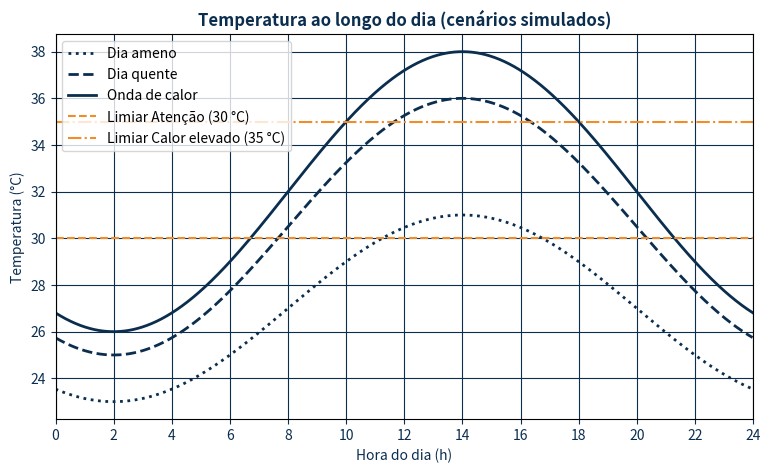
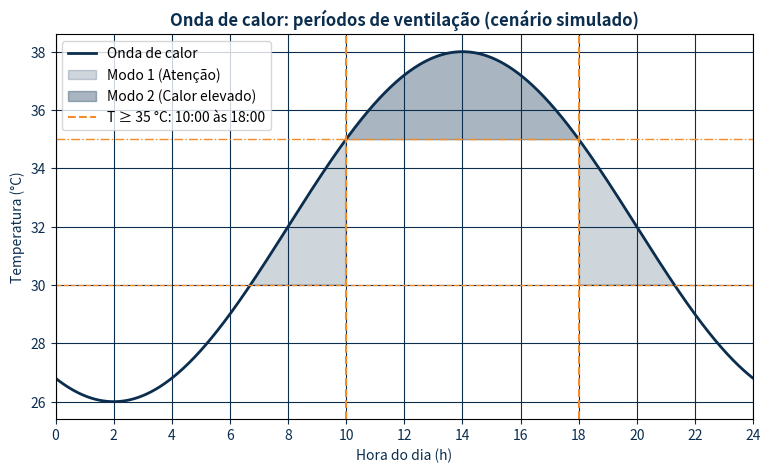
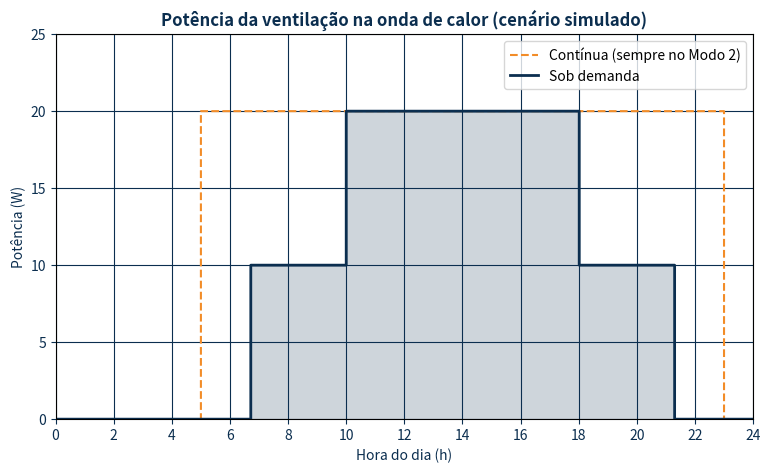
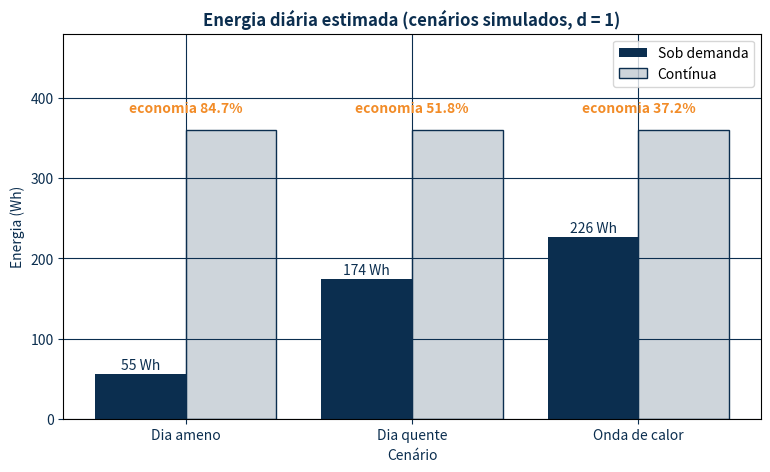
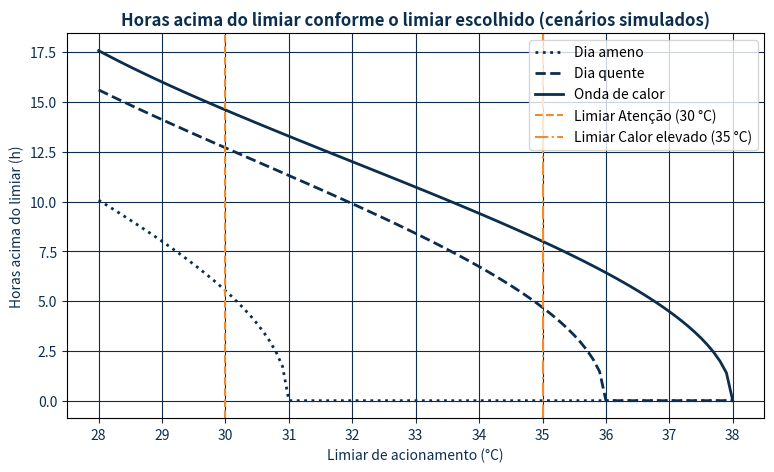

Recreate these plots in Python, in order.
"""
CITIZENTECH - PONTO FRESCO - MATEMÁTICA/CÁLCULO - DADOS SIMULADOS
Modelagem da temperatura ao longo do dia (função trigonométrica), dos períodos
de ventilação (inequação) e do consumo de energia (E = P x t).
"""

import numpy as np                 # função de temperatura; inequação; vetor de horas do dia
import matplotlib.pyplot as plt    # seção de gráficos
import os                          # criar a pasta dos gráficos

""" -- CONSTANTES -- """
PERIODO = 24
T_PICO = 14
LIMITE_ATENCAO = 30
LIMITE_ELEVADO = 35
POTENCIAS_W = [0, 10, 20]
INICIO_OPERACAO = 5
FIM_OPERACAO = 23
DT = 1/60
DEMANDAS = [1, 0.6]

# Cada cenário: [nome, M (média, °C), A (amplitude, °C)]
# Cenários SIMULADOS de dias de verão no Rio · não são medições
CENARIOS = [
    ['Dia ameno', 27, 4],         # mínima 23 °C, máxima 31 °C
    ['Dia quente', 30.5, 5.5],    # mínima 25 °C, máxima 36 °C
    ['Onda de calor', 32, 6],     # mínima 26 °C, máxima 38 °C
]

# CORES DA IDENTIDADE VISUAL DO PROJETO
AZUL_ESCURO = '#0B2E4F'
AZUL_TRANSPARENTE = '#0B2E4F33'
LARANJA = '#F28C28'

PASTA_GRAFICOS = 'graficos'

""" -- SEÇÃO DE CÁLCULOS (ANALÍTICO) -- """

def temperatura(t, M, A):
    return M + A * np.cos(2 * np.pi / PERIODO * (t - T_PICO))


def intervalo_acima(L, M, A):
    # Resolve T(t) >= L. Retorna: duração (h), início e fim (h)
    k = (L - M) / A
    if k >= 1:
        return 0, None, None      # o limiar nunca é atingido
    elif k <= -1:
        return 24, None, None     # acima do limiar o dia inteiro
    else:
        meio = (12 / np.pi) * np.arccos(k)
        return 2 * meio, T_PICO - meio, T_PICO + meio
                          # início          # fim


def formatar_hora(h):
    hora_inteira = int(h)
    minutos = round((h - int(h)) * 60)
    if minutos == 60:
        minutos = 0
        hora_inteira += 1
    return f'{hora_inteira:02d}:{minutos:02d}'


""" -- SEÇÃO DE SIMULAÇÃO (NUMÉRICO) -- """

def classificar(temp):
    if temp < LIMITE_ATENCAO:
        return 0
    elif temp < LIMITE_ELEVADO:
        return 1
    else:
        return 2


def decidir_ventilacao(estado, hora):
    if hora < INICIO_OPERACAO or hora >= FIM_OPERACAO or estado == 0:
        return 0
    elif estado == 1:
        return 1
    else:
        return 2


def simular_dia(M, A):
    horas = np.arange(0, 24, DT)
    temps = temperatura(horas, M, A)
    tempo_m1 = tempo_m2 = 0

    for i in range(len(horas)):
        estado = classificar(temps[i])
        modo = decidir_ventilacao(estado, horas[i])
        if modo == 1:
            tempo_m1 += DT
        elif modo == 2:
            tempo_m2 += DT

    return tempo_m1, tempo_m2


def energia(t_m1, t_m2, d):
    energia_demanda = d * (POTENCIAS_W[1] * t_m1 + POTENCIAS_W[2] * t_m2)
    energia_continua = POTENCIAS_W[2] * (FIM_OPERACAO - INICIO_OPERACAO)
    energia_economia = (energia_continua - energia_demanda) / energia_continua * 100

    return energia_demanda, energia_continua, energia_economia


def potencia_no_dia(M, A):
    # Potência da ventilação em cada minuto do dia (para o Gráfico 3)
    horas = np.arange(0, 24, DT)
    temps = temperatura(horas, M, A)
    potencias = []

    for i in range(len(horas)):
        estado = classificar(temps[i])
        modo = decidir_ventilacao(estado, horas[i])
        potencias.append(POTENCIAS_W[modo])

    return horas, potencias


""" -- SEÇÃO DE GRÁFICOS -- """

def configurar_grafico(titulo, rotulo_x, rotulo_y, eixo_horas=True):
    plt.title(titulo, color=AZUL_ESCURO, fontweight='bold')
    plt.xlabel(rotulo_x, color=AZUL_ESCURO)
    plt.ylabel(rotulo_y, color=AZUL_ESCURO)
    plt.grid(color=AZUL_TRANSPARENTE)
    plt.tick_params(colors=AZUL_ESCURO)
    if eixo_horas:
        plt.xticks(range(0, 25, 2))
        plt.xlim(0, 24)


def salvar_grafico(nome_arquivo):
    plt.legend()
    plt.savefig(f'{PASTA_GRAFICOS}/{nome_arquivo}', dpi=200, bbox_inches='tight')
    plt.close()


def grafico_cenarios():
    # Gráfico 1: temperatura ao longo do dia nos três cenários
    horas = np.arange(0, 24, DT)
    estilos = [':', '--', '-']    # ameno, quente, onda de calor

    plt.figure(figsize=(9, 5))
    for i in range(len(CENARIOS)):
        nome = CENARIOS[i][0]
        M = CENARIOS[i][1]
        A = CENARIOS[i][2]
        temps = temperatura(horas, M, A)
        plt.plot(horas, temps, color=AZUL_ESCURO, linestyle=estilos[i], linewidth=2, label=nome)

    plt.axhline(LIMITE_ATENCAO, color=LARANJA, linestyle='--', label='Limiar Atenção (30 °C)')
    plt.axhline(LIMITE_ELEVADO, color=LARANJA, linestyle='-.', label='Limiar Calor elevado (35 °C)')

    configurar_grafico('Temperatura ao longo do dia (cenários simulados)', 'Hora do dia (h)', 'Temperatura (°C)')
    salvar_grafico('1_temperatura_cenarios.png')


def grafico_onda_calor():
    # Gráfico 2: períodos de ventilação no cenário de onda de calor
    nome = CENARIOS[2][0]
    M = CENARIOS[2][1]
    A = CENARIOS[2][2]
    horas = np.arange(0, 24, DT)
    temps = temperatura(horas, M, A)

    plt.figure(figsize=(9, 5))
    plt.plot(horas, temps, color=AZUL_ESCURO, linewidth=2, label=nome)

    # Sombreia entre o limiar e a curva, só onde a condição do where é verdadeira
    plt.fill_between(horas, LIMITE_ATENCAO, temps,
                     where=(temps >= LIMITE_ATENCAO) & (temps < LIMITE_ELEVADO),
                     color=AZUL_TRANSPARENTE, label='Modo 1 (Atenção)')
    plt.fill_between(horas, LIMITE_ELEVADO, temps,
                     where=(temps >= LIMITE_ELEVADO),
                     color=AZUL_ESCURO, alpha=0.35, label='Modo 2 (Calor elevado)')

    plt.axhline(LIMITE_ATENCAO, color=LARANJA, linestyle='--', linewidth=1)
    plt.axhline(LIMITE_ELEVADO, color=LARANJA, linestyle='-.', linewidth=1)

    # Resultado analítico: início e fim do período acima de 35 °C
    duracao, inicio, fim = intervalo_acima(LIMITE_ELEVADO, M, A)
    plt.axvline(inicio, color=LARANJA, linestyle='--', linewidth=1.5,
                label=f'T ≥ 35 °C: {formatar_hora(inicio)} às {formatar_hora(fim)}')
    plt.axvline(fim, color=LARANJA, linestyle='--', linewidth=1.5)

    configurar_grafico('Onda de calor: períodos de ventilação (cenário simulado)', 'Hora do dia (h)', 'Temperatura (°C)')
    salvar_grafico('2_onda_calor_ventilacao.png')


def grafico_potencia():
    # Gráfico 3: potência ao longo do dia, sob demanda x contínua
    M = CENARIOS[2][1]
    A = CENARIOS[2][2]
    horas, potencias = potencia_no_dia(M, A)

    potencia_continua = []
    for h in horas:
        if INICIO_OPERACAO <= h < FIM_OPERACAO:
            potencia_continua.append(POTENCIAS_W[2])
        else:
            potencia_continua.append(0)

    plt.figure(figsize=(9, 5))
    plt.step(horas, potencia_continua, where='post', color=LARANJA, linewidth=1.5, linestyle='--', label='Contínua (sempre no Modo 2)')
    plt.step(horas, potencias, where='post', color=AZUL_ESCURO, linewidth=2, label='Sob demanda')
    plt.fill_between(horas, 0, potencias, step='post', color=AZUL_TRANSPARENTE)
    plt.ylim(0, 25)

    configurar_grafico('Potência da ventilação na onda de calor (cenário simulado)', 'Hora do dia (h)', 'Potência (W)')
    salvar_grafico('3_potencia_dia.png')


def grafico_energia():
    # Gráfico 4: energia por cenário (d = 1)
    nomes = []
    e_demanda = []
    e_continua = []
    economias = []
    for cenario in CENARIOS:
        t_m1, t_m2 = simular_dia(cenario[1], cenario[2])
        ed, ec, eco = energia(t_m1, t_m2, 1)
        nomes.append(cenario[0])
        e_demanda.append(ed)
        e_continua.append(ec)
        economias.append(eco)

    posicoes = np.arange(len(CENARIOS))

    plt.figure(figsize=(9, 5))
    plt.bar(posicoes - 0.2, e_demanda, width=0.4, color=AZUL_ESCURO, label='Sob demanda')
    plt.bar(posicoes + 0.2, e_continua, width=0.4, color=AZUL_TRANSPARENTE, edgecolor=AZUL_ESCURO, label='Contínua')

    for i in range(len(posicoes)):
        plt.text(posicoes[i] - 0.2, e_demanda[i] + 6, f'{e_demanda[i]:.0f} Wh', color=AZUL_ESCURO, ha='center')
        plt.text(posicoes[i], e_continua[i] + 22, f'economia {economias[i]:.1f}%', color=LARANJA, ha='center', fontweight='bold')

    plt.ylim(0, 480)
    configurar_grafico('Energia diária estimada (cenários simulados, d = 1)', 'Cenário', 'Energia (Wh)', eixo_horas=False)
    plt.xticks(posicoes, nomes)
    salvar_grafico('4_energia_cenarios.png')


def grafico_limiar():
    # Gráfico 5: duração acima do limiar em função do limiar escolhido
    limiares = np.arange(28, 38.05, 0.1)
    estilos = [':', '--', '-']

    plt.figure(figsize=(9, 5))
    for i in range(len(CENARIOS)):
        nome = CENARIOS[i][0]
        M = CENARIOS[i][1]
        A = CENARIOS[i][2]
        duracoes = []
        for L in limiares:
            duracao, inicio, fim = intervalo_acima(L, M, A)
            duracoes.append(duracao)
        plt.plot(limiares, duracoes, color=AZUL_ESCURO, linestyle=estilos[i], linewidth=2, label=nome)

    plt.axvline(LIMITE_ATENCAO, color=LARANJA, linestyle='--', label='Limiar Atenção (30 °C)')
    plt.axvline(LIMITE_ELEVADO, color=LARANJA, linestyle='-.', label='Limiar Calor elevado (35 °C)')

    configurar_grafico('Horas acima do limiar conforme o limiar escolhido (cenários simulados)',
                       'Limiar de acionamento (°C)', 'Horas acima do limiar (h)', eixo_horas=False)
    plt.xticks(range(28, 39, 1))
    salvar_grafico('5_efeito_limiar.png')


""" -- SEÇÃO DE RESULTADOS -- """

def mostrar_resultados(nome, M, A):
    print(f'\n--- {nome.upper()} (M = {M} °C, A = {A} °C) ---')
    print(f'Mínima: {M - A:.1f} °C às 02:00 | Máxima: {M + A:.1f} °C às 14:00')

    # Analítico
    d30, ini30, fim30 = intervalo_acima(LIMITE_ATENCAO, M, A)
    d35, ini35, fim35 = intervalo_acima(LIMITE_ELEVADO, M, A)
    for L, d, ini, fim in [[LIMITE_ATENCAO, d30, ini30, fim30], [LIMITE_ELEVADO, d35, ini35, fim35]]:
        if ini is None:
            if d == 0:
                print(f'T ≥ {L} °C: nunca atinge')
            else:
                print(f'T ≥ {L} °C: o dia inteiro')
        else:
            print(f'T ≥ {L} °C: das {formatar_hora(ini)} às {formatar_hora(fim)} ({d:.2f} h)')

    # Numérico x analítico
    t_m1, t_m2 = simular_dia(M, A)
    print(f'Modo 1 · analítico: {d30 - d35:.2f} h | numérico: {t_m1:.2f} h')
    print(f'Modo 2 · analítico: {d35:.2f} h | numérico: {t_m2:.2f} h')

    # Energia
    for d in DEMANDAS:
        ed, ec, eco = energia(t_m1, t_m2, d)
        print(f'Energia (d = {d}): {ed:.1f} Wh sob demanda x {ec:.1f} Wh contínua · economia de {eco:.1f}%')


""" -- MAIN -- """

def main():
    print('Modelagem Matemática · Ponto Fresco (cenários simulados)')
    for cenario in CENARIOS:
        nome = cenario[0]
        M = cenario[1]
        A = cenario[2]
        mostrar_resultados(nome, M, A)

    os.makedirs(PASTA_GRAFICOS, exist_ok=True)
    grafico_cenarios()
    grafico_onda_calor()
    grafico_potencia()
    grafico_energia()
    grafico_limiar()
    print(f'\nGráficos salvos na pasta "{PASTA_GRAFICOS}/".')


if __name__ == "__main__":
    main()
